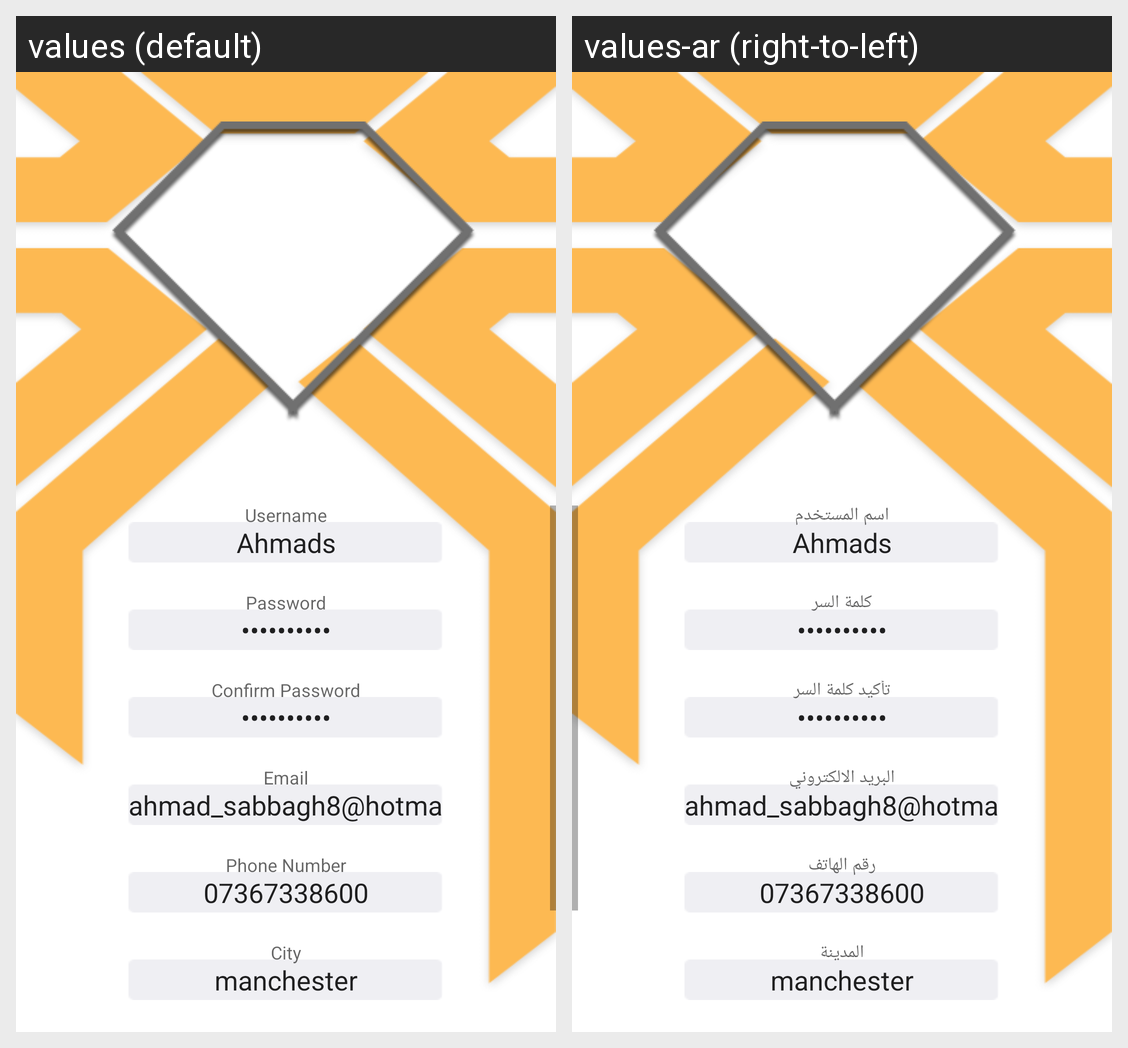

Translations of the strings shown on this Android screen, per locale in the grid:
Android screen res/layout/activity_register.xml rendered under 2 locales, left to right: values (default), values-ar (right-to-left). Device: Nexus 5 (rendered at 1080×1920; each locale shown at half size, 540×960, under a caption strip naming it); theme Theme.AppCompat.Light.NoActionBar.
Strings drawn on this screen, with the default value and each locale's value (text and hints the layout hard-codes, and strings that could not be matched under every locale, appear in the picture but are not listed):

username_reg_page
  values: Username
  values-ar: اسم المستخدم

password_reg_page
  values: Password
  values-ar: كلمة السر

confirm_pass_reg_page
  values: Confirm Password
  values-ar: تأكيد كلمة السر

email_reg_page
  values: Email
  values-ar: البريد الالكتروني

phone_reg_page
  values: Phone Number
  values-ar: رقم الهاتف

city_reg_page
  values: City
  values-ar: المدينة
